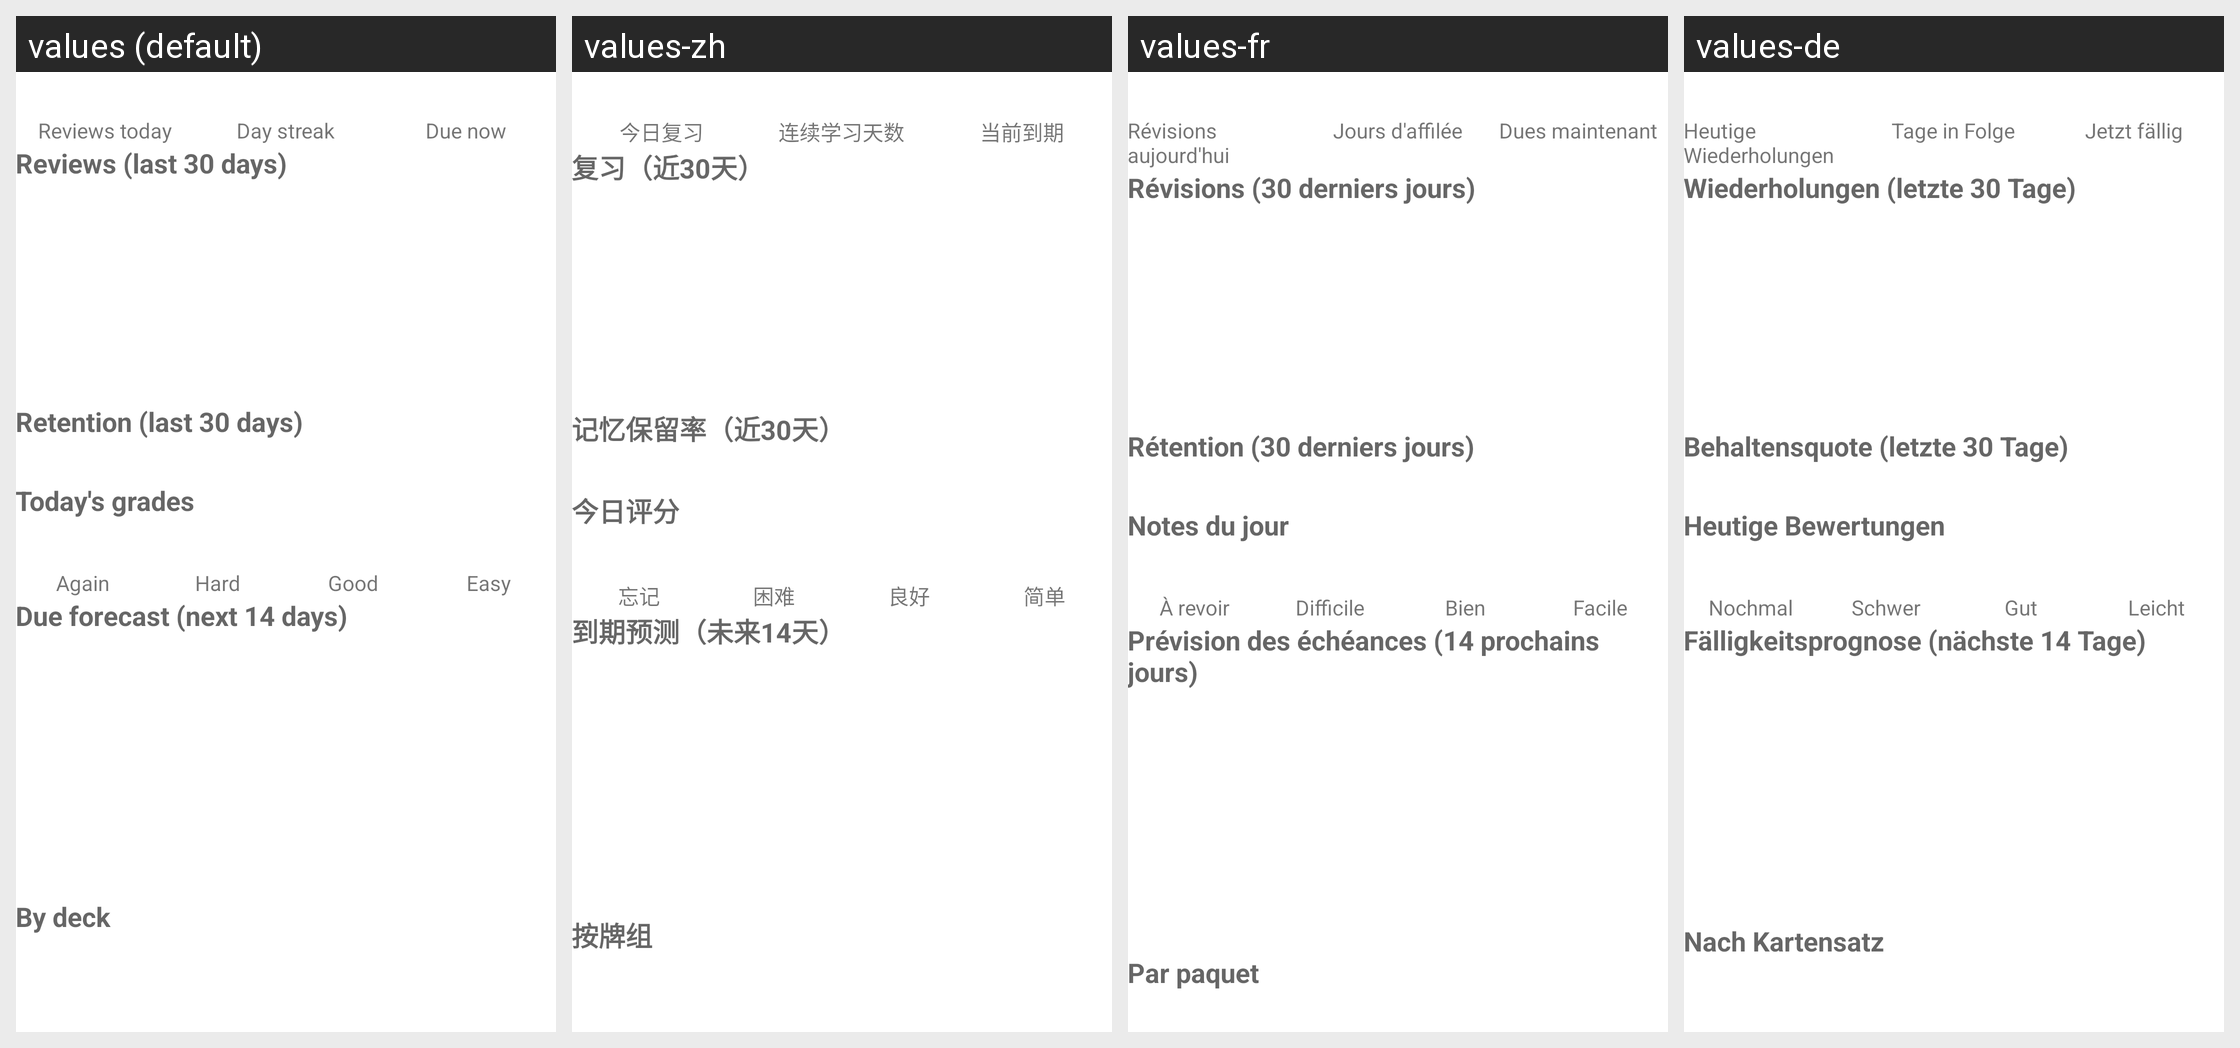

The Android screen above is rendered under several locales of the same app. Produce the string resources it draws, with the default and per-locale values.
Android screen res/layout/page_statistics.xml rendered under 4 locales, left to right: values (default), values-zh, values-fr, values-de. Device: Nexus 5 (rendered at 1080×1920; each locale shown at half size, 540×960, under a caption strip naming it); theme Theme.Aflashdeck.
Other locales in the repository, not shown: values-de-rDE, values-et, values-in, values-is, values-it, values-nb, values-nn, values-rm.
Strings drawn on this screen, with the default value and each locale's value (text and hints the layout hard-codes, and strings that could not be matched under every locale, appear in the picture but are not listed):

stats_reviews_today
  values: Reviews today
  values-zh: 今日复习
  values-fr: Révisions aujourd'hui
  values-de: Heutige Wiederholungen

stats_streak
  values: Day streak
  values-zh: 连续学习天数
  values-fr: Jours d'affilée
  values-de: Tage in Folge

stats_due_now
  values: Due now
  values-zh: 当前到期
  values-fr: Dues maintenant
  values-de: Jetzt fällig

stats_reviews_last_30_days
  values: Reviews (last 30 days)
  values-zh: 复习（近30天）
  values-fr: Révisions (30 derniers jours)
  values-de: Wiederholungen (letzte 30 Tage)

stats_retention
  values: Retention (last 30 days)
  values-zh: 记忆保留率（近30天）
  values-fr: Rétention (30 derniers jours)
  values-de: Behaltensquote (letzte 30 Tage)

stats_today_grades
  values: Today's grades
  values-zh: 今日评分
  values-fr: Notes du jour
  values-de: Heutige Bewertungen

grade_again
  values: Again
  values-zh: 忘记
  values-fr: À revoir
  values-de: Nochmal

grade_hard
  values: Hard
  values-zh: 困难
  values-fr: Difficile
  values-de: Schwer

grade_good
  values: Good
  values-zh: 良好
  values-fr: Bien
  values-de: Gut

grade_easy
  values: Easy
  values-zh: 简单
  values-fr: Facile
  values-de: Leicht

stats_due_forecast
  values: Due forecast (next 14 days)
  values-zh: 到期预测（未来14天）
  values-fr: Prévision des échéances (14 prochains jours)
  values-de: Fälligkeitsprognose (nächste 14 Tage)

stats_by_deck
  values: By deck
  values-zh: 按牌组
  values-fr: Par paquet
  values-de: Nach Kartensatz
